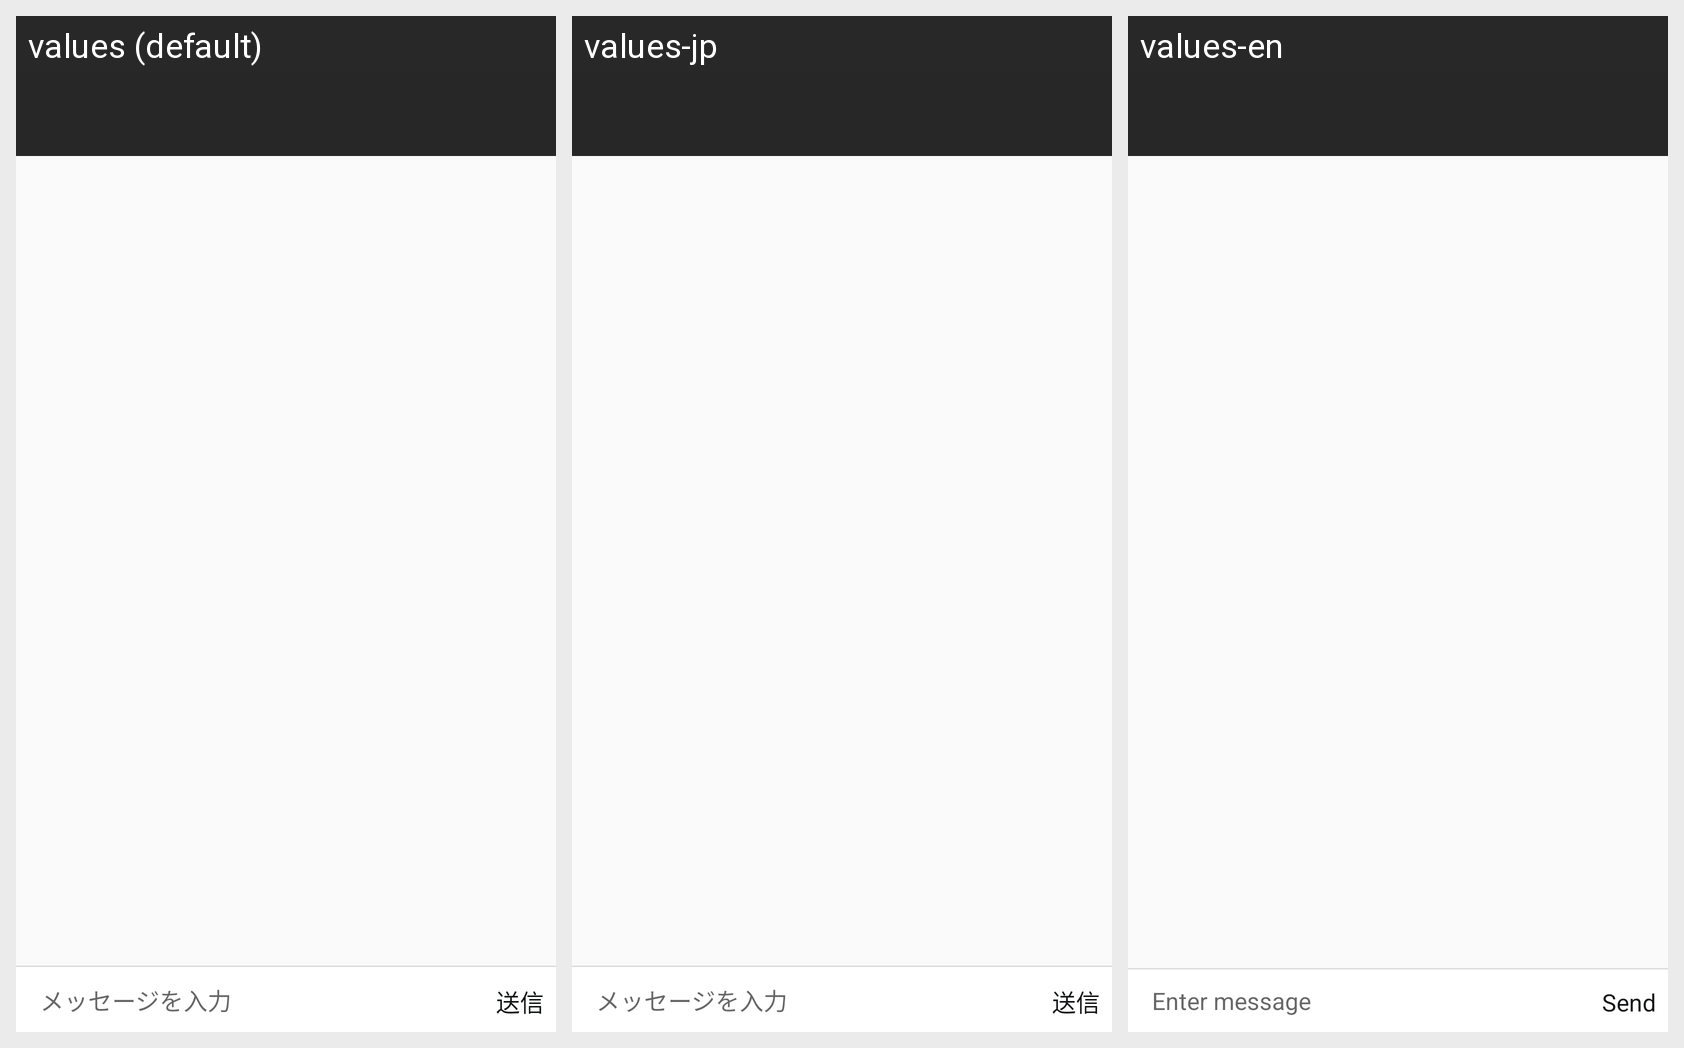

This grid shows one Android layout under several languages. Give, for every string resource on the screen, its name, the default text and each shown locale's text.
Android screen res/layout/activity_chat_room.xml rendered under 3 locales, left to right: values (default), values-jp, values-en. Device: Nexus 5 (rendered at 1080×1920; each locale shown at half size, 540×960, under a caption strip naming it); theme AppTheme.
Strings drawn on this screen, with the default value and each locale's value (text and hints the layout hard-codes, and strings that could not be matched under every locale, appear in the picture but are not listed):

enter_message
  values: メッセージを入力
  values-jp: メッセージを入力
  values-en: Enter message

send
  values: 送信
  values-jp: 送信
  values-en: Send
